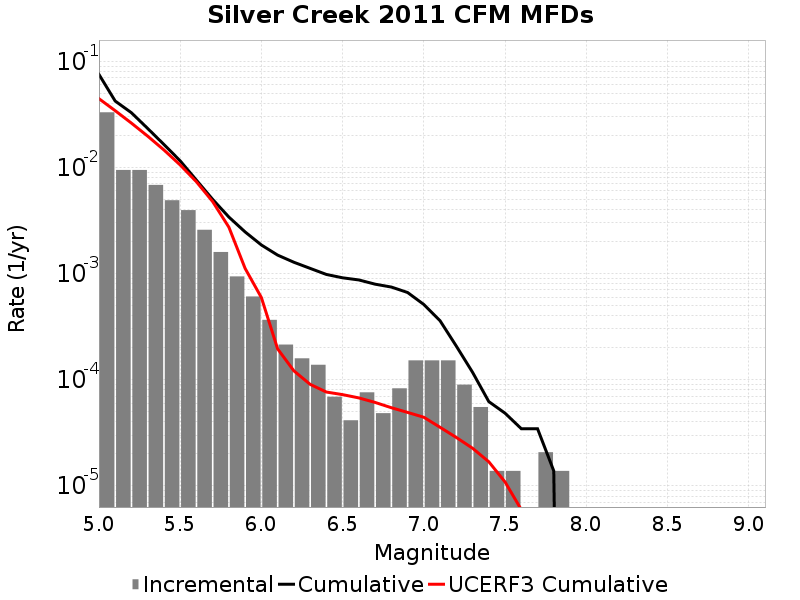

The table this chart was drawn from, first rows:
Magnitude, Incremental Rate, Cumulative Rate, UCERF3 Cumulative Rate
5.05, 0.03305, 0.07526, 0.04444
5.15, 0.009459, 0.04221, 0.03425
5.25, 0.009459, 0.03275, 0.02615
5.35, 0.00684, 0.02329, 0.01972
5.45, 0.004906, 0.01645, 0.01461
5.55, 0.003959, 0.01155, 0.01055
5.65, 0.002584, 0.007586, 0.007327
5.75, 0.001596, 0.005002, 0.004767
5.85, 9.396648E-4, 0.003406, 0.002733
5.95, 6.0801837E-4, 0.002467, 0.001117
6.05, 3.661929E-4, 0.001859, 5.9425953E-4
6.15, 2.141883E-4, 0.001492, 1.951026E-4
6.25, 1.589139E-4, 0.001278, 1.2118615E-4
6.35, 1.3818599E-4, 0.001119, 9.046135E-5
6.45, 6.9092996E-5, 9.811206E-4, 7.650532E-5
6.55, 4.1455798E-5, 9.120276E-4, 7.23355E-5
6.65, 7.6002296E-5, 8.7057176E-4, 6.736627E-5
6.75, 4.83651E-5, 7.945695E-4, 6.107614E-5
6.85, 8.2911596E-5, 7.462044E-4, 5.4466618E-5
6.95, 1.5200459E-4, 6.6329277E-4, 4.9180195E-5
7.05, 1.5200459E-4, 5.112882E-4, 4.4280805E-5
7.15, 1.5200459E-4, 3.592836E-4, 3.5605623E-5
7.25, 8.98209E-5, 2.07279E-4, 2.8557584E-5
7.35, 5.52744E-5, 1.174581E-4, 2.2606577E-5
7.45, 1.38186E-5, 6.21837E-5, 1.6854241E-5
7.55, 1.38186E-5, 4.83651E-5, 1.0881495E-5
7.65, 0.0, 3.4546498E-5, 5.9680287E-6
7.75, 2.0727899E-5, 3.4546498E-5, 4.6918644E-6
7.85, 1.38186E-5, 1.38186E-5, 4.0010696E-6
7.95, 0.0, 0.0, 3.1235297E-6
8.05, 0.0, 0.0, 1.8507725E-6
8.15, 0.0, 0.0, 4.1709947E-7
8.25, 0.0, 0.0, 0.0
8.35, 0.0, 0.0, 0.0
8.45, 0.0, 0.0, 0.0
8.55, 0.0, 0.0, 0.0
8.65, 0.0, 0.0, 0.0
8.75, 0.0, 0.0, 0.0
8.85, 0.0, 0.0, 0.0
8.95, 0.0, 0.0, 0.0
9.05, 0.0, 0.0, 0.0
